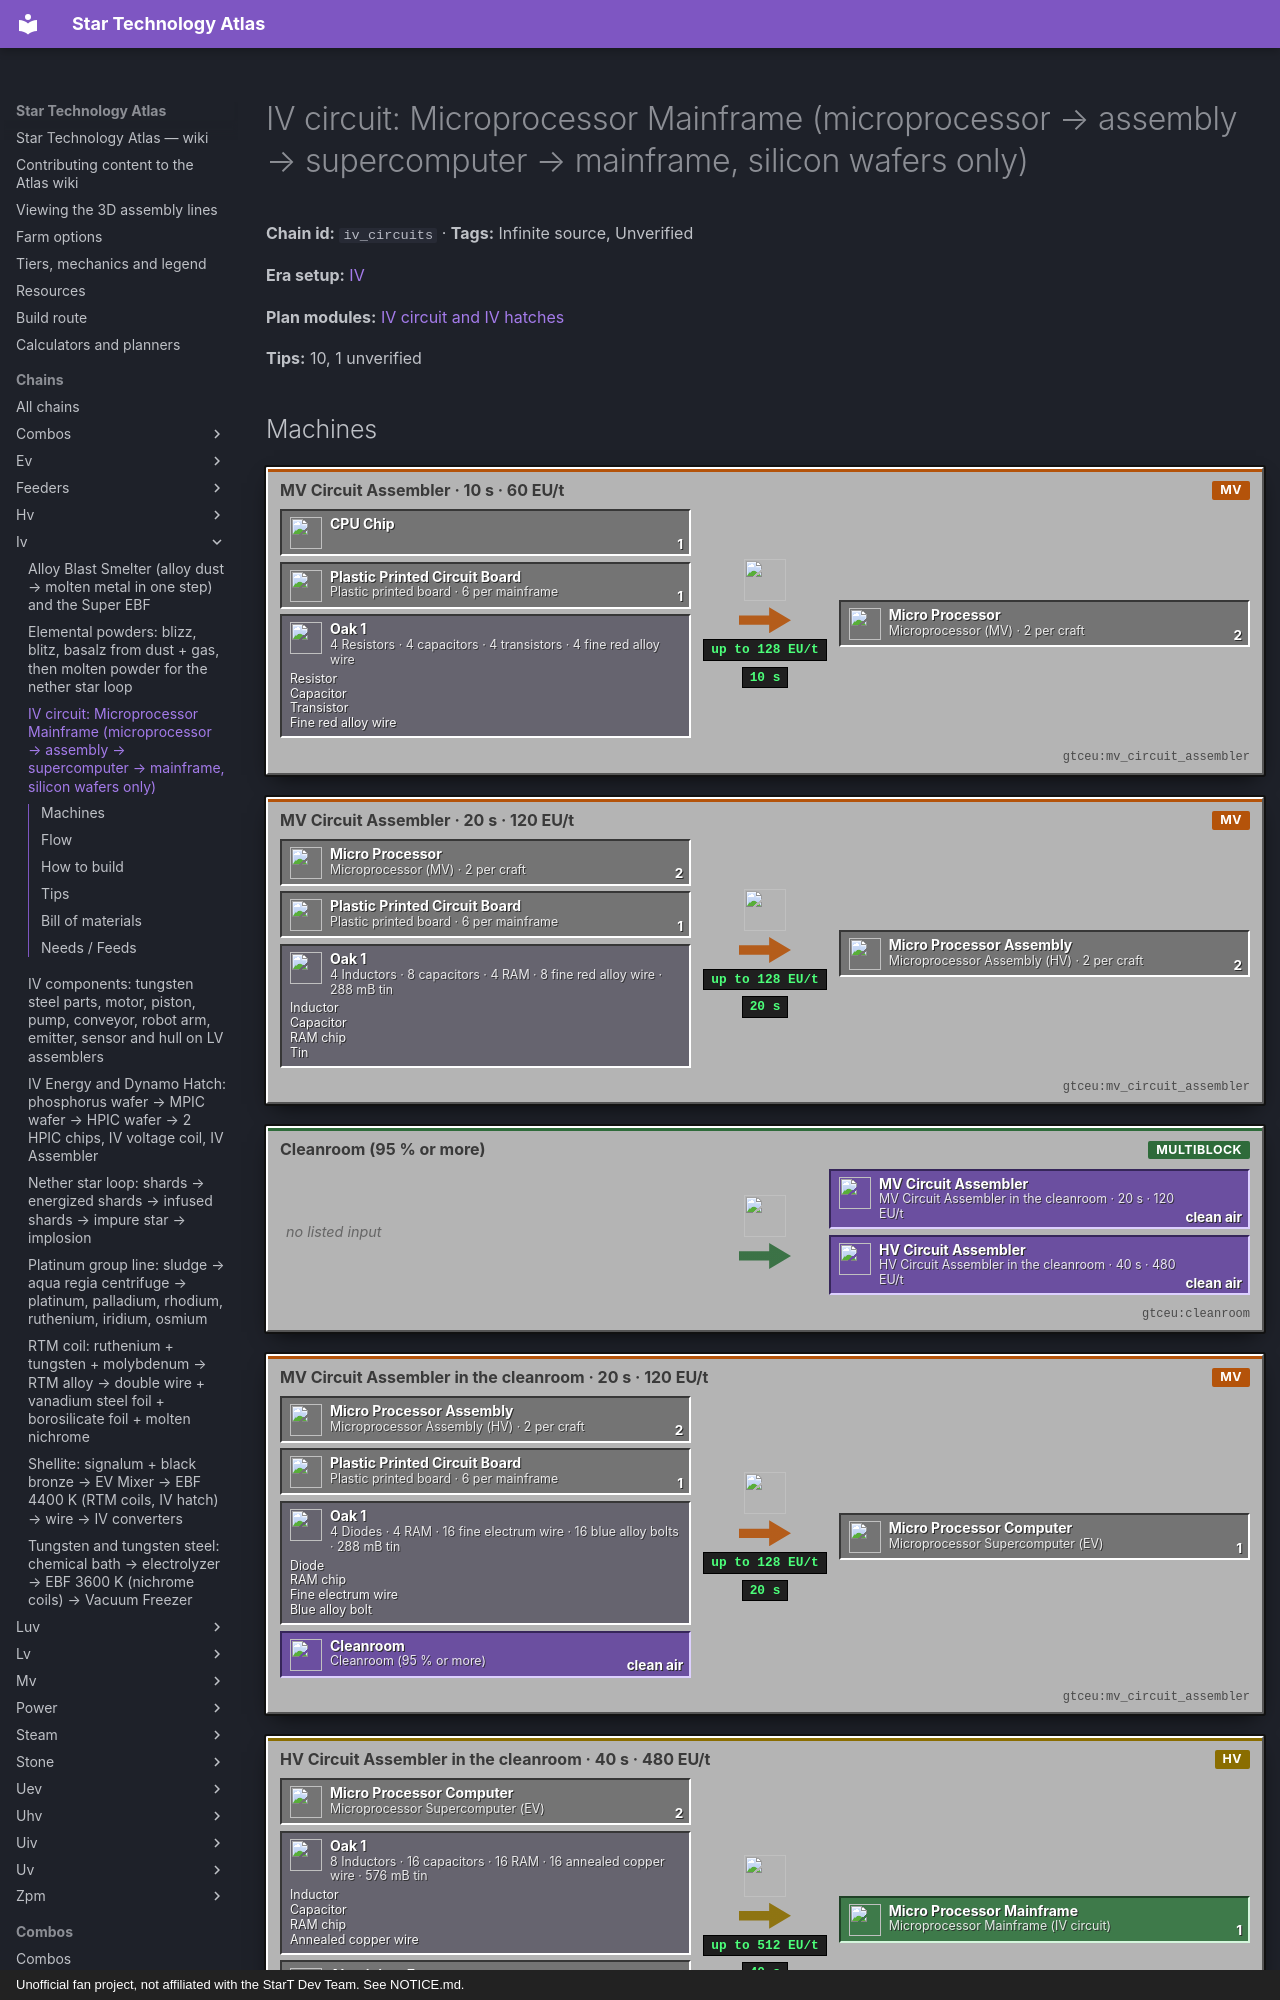

repository: BLGuyDev/StarT-Atlas · page: chains/iv/iv_circuits/index.html · generator: mkdocs · copyright: Unofficial fan project, not affiliated with the StarT Dev Team. See NOTICE.md.

---
kind: chain
id: iv_circuits
order: 1120
data:
  t: |-
    IV circuit: Microprocessor Mainframe (microprocessor → assembly → supercomputer → mainframe, silicon wafers only)
  inf: true
  "n":
    - [cp, CPU chip, i, "gtceu:cpu_chip"]
    - [pb, "Plastic printed board · 6 per mainframe", i, "gtceu:plastic_printed_circuit_board"]
    - - p1
      - |-
        4 Resistors · 4 capacitors · 4 transistors · 4 fine red alloy wire
      - g
      - functionalstorage:oak_1
      - - [Resistor, "gtceu:resistor"]
        - [Capacitor, "gtceu:capacitor"]
        - [Transistor, "gtceu:transistor"]
        - [Fine red alloy wire, "gtceu:fine_red_alloy_wire"]
    - [m1, "MV Circuit Assembler · 10 s · 60 EU/t", m, "gtceu:mv_circuit_assembler"]
    - [mp, "Microprocessor (MV) · 2 per craft", x, "gtceu:micro_processor"]
    - - p2
      - |-
        4 Inductors · 8 capacitors · 4 RAM · 8 fine red alloy wire · 288 mB tin
      - g
      - functionalstorage:oak_1
      - - [Inductor, "gtceu:inductor"]
        - [Capacitor, "gtceu:capacitor"]
        - [RAM chip, "gtceu:ram_chip"]
        - [Tin, "gtceu:tin_bucket"]
    - [m2, "MV Circuit Assembler · 20 s · 120 EU/t", m, "gtceu:mv_circuit_assembler"]
    - [pa, "Microprocessor Assembly (HV) · 2 per craft", x, "gtceu:micro_processor_assembly"]
    - - p3
      - |-
        4 Diodes · 4 RAM · 16 fine electrum wire · 16 blue alloy bolts · 288 mB tin
      - g
      - functionalstorage:oak_1
      - - [Diode, "gtceu:diode"]
        - [RAM chip, "gtceu:ram_chip"]
        - [Fine electrum wire, "gtceu:fine_electrum_wire"]
        - [Blue alloy bolt, "gtceu:blue_alloy_bolt"]
    - [cr, "Cleanroom (95 % or more)", m, "gtceu:cleanroom"]
    - [m3, "MV Circuit Assembler in the cleanroom · 20 s · 120 EU/t", m, "gtceu:mv_circuit_assembler"]
    - [pc, "Microprocessor Supercomputer (EV)", x, "gtceu:micro_processor_computer"]
    - - p4
      - |-
        8 Inductors · 16 capacitors · 16 RAM · 16 annealed copper wire · 576 mB tin
      - g
      - functionalstorage:oak_1
      - - [Inductor, "gtceu:inductor"]
        - [Capacitor, "gtceu:capacitor"]
        - [RAM chip, "gtceu:ram_chip"]
        - [Annealed copper wire, "gtceu:annealed_copper_single_wire"]
    - [af, "2 Aluminium frames", i, "gtceu:aluminium_frame"]
    - [m4, "HV Circuit Assembler in the cleanroom · 40 s · 480 EU/t", m, "gtceu:hv_circuit_assembler"]
    - [mf, "Microprocessor Mainframe (IV circuit)", o, "gtceu:micro_processor_mainframe"]
  e:
    - [cp, m1, "1"]
    - [pb, m1, "1"]
    - [p1, m1]
    - [m1, mp, "2 / 10 s"]
    - [mp, m2, "2"]
    - [pb, m2, "1"]
    - [p2, m2]
    - [m2, pa, "2 / 20 s"]
    - [pa, m3, "2"]
    - [pb, m3, "1"]
    - [p3, m3]
    - [cr, m3, clean air]
    - [m3, pc, "1 / 20 s"]
    - [pc, m4, "2"]
    - [p4, m4]
    - [af, m4, "2"]
    - [cr, m4, clean air]
    - [m4, mf, "1 / 40 s"]
  tips:
    - |-
      What the era needs: the first IV circuit is the Microprocessor Mainframe (pack quest: first IV circuit; second is the Nanoprocessor Supercomputer). The same line up from the HV chain: Microchip (LV) → Microprocessor (MV) → Microprocessor Assembly (HV) → Microprocessor Supercomputer (EV) → Mainframe (IV). Item ids: micro_processor, micro_processor_assembly, micro_processor_computer, micro_processor_mainframe.
    - |-
      It is the cheap route on purpose: only silicon wafers (RAM, CPU), plain boards and no laser lens beyond the HV chain. The Nanoprocessor Supercomputer needs NOR chips from phosphorus wafers and 600 EU/t (an EV Circuit Assembler); the Quantum Processor Assembly needs 2400 EU/t, i.e. an IV Circuit Assembler, which itself needs 2 LuV circuits; the Crystal Processor needs a 5000 K crystal chip. None of them is an IV starting point.
    - |-
      Recipes (CircuitRecipes, not changed by the pack): Microprocessor = plastic printed board + CPU + 4 resistors + 4 capacitors + 4 transistors + 4 fine red alloy wire, 200 ticks at 60 EU/t, gives 2. Assembly = board + 2 microprocessors + 4 inductors + 8 capacitors + 4 RAM + 8 fine red alloy wire + solder, 400 ticks at 120 EU/t, gives 2, no cleanroom. Supercomputer (workstation_ev) = board + 2 assemblies + 4 diodes + 4 RAM + 16 fine electrum wire + 16 blue alloy bolts + solder, 400 ticks at 120 EU/t, CLEANROOM. Mainframe (mainframe_iv) = 2 aluminium frames + 2 supercomputers + 8 inductors + 16 capacitors + 16 RAM + 16 annealed copper single wire + solder x4, 800 ticks at 480 EU/t, CLEANROOM.
    - |-
      Solder: the assembly and supercomputer recipes take 288 mB tin (or 144 mB soldering alloy); the mainframe takes 576 mB tin (or 288 mB soldering alloy). Every circuit assembler recipe also carries solder (jar GTRecipeTypes: 144 mB tin or 72 mB soldering alloy, times the multiplier), so even the plain microprocessor takes 144 mB. A recipe with all items present but an empty solder drum just sits there: one tin drum per assembler.
    - |-
      Raw cost of one mainframe: 6 plastic printed boards, 2 CPU chips, 32 RAM chips (one RAM wafer gives 32), 16 inductors, 40 capacitors, 8 diodes, 8 resistors, 8 transistors, 32 fine electrum wire (4 electrum ingots), 32 blue alloy bolts (4 blue alloy ingots in an extruder, 8 bolts each), 24 fine red alloy wire, 16 annealed copper wire, 2 aluminium frames and roughly 2 B tin of solder in all. Micro 2 crafts, assembly 2 crafts, supercomputer 2 crafts per mainframe.
    - |-
      Machines: one MV Circuit Assembler per stage (micro, assembly, supercomputer) and one HV Circuit Assembler for the mainframe keep the line 1:1:1:1 at 1.5 mainframes a minute (the 40 s mainframe is the slow step, 2 supercomputers = 40 s of one MV machine). The HV Circuit Assembler needs 2 EV circuits to build, so make the first supercomputers on the MV machine, then the HV machine from them.
    - |-
      Cleanroom: only the supercomputer and mainframe recipes carry the cleanroom tag, so only those two assemblers go inside. A standard (not sterile) Cleanroom is enough; it runs the recipe only while the clean amount is 95 % or more (see the hv_cleanroom chain).
    - |-
      Blue alloy: 1 silver dust + 4 electrotine dust in a mixer (circuit 2, 100 ticks, 7 EU/t) and the dust goes to a furnace; electrotine = redstone + electrum dust in a mixer (circuit 1, 200 ticks). Annealed copper wire comes from annealed copper ingots; the only recipe found is the arc furnace recycling rule for copper items (RecyclingRecipes). Unverified: its oxygen and time, and whether a plain copper ingot is accepted: read the arc furnace in EMI first.
    - |-
      Sub-steps people skip: (1) the HV Circuit Assembler cannot be built before the supercomputers, so keep 2 aside; (2) inductors and capacitors are the real bulk (56 per mainframe), build 2 MV assemblers for them; (3) put the tin drum on every assembler, not only the cleanroom ones; (4) RAM is the shared part: 32 of 32 RAM chips in a wafer go into one mainframe, so keep a RAM drawer with Keep Exact 64 on the cutter; (5) never mix the plain and the printed board.
    - |-
      Unverified: the annealed copper wire source above, how a cable reaches a machine inside the room, and the exact yield of blue alloy dust from the mixer (1 dust is assumed from the output line).
  b:
    - ["gtceu:mv_circuit_assembler", 3]
    - ["gtceu:hv_circuit_assembler", 1]
    - ["gtceu:cleanroom", 1]
    - ["gtceu:mv_assembler", 2]
    - ["gtceu:mv_extruder", 1]
    - ["gtceu:lv_wiremill", 2]
    - ["functionalstorage:oak_1", 18]
    - ["modularrouters:modular_router", 10]
    - ["gtceu:lv_robot_arm", 10]
    - ["gtceu:item_filter", 10]
    - ["pipez:item_pipe", 16]
    - ["pipez:fluid_pipe", 4]
    - ["gtceu:steel_drum", 2]
  how:
    - i: ["functionalstorage:oak_1", "gtceu:ram_chip", "gtceu:cpu_chip", "gtceu:plastic_printed_circuit_board"]
      t: |-
        Drawers first, one per part: RAM chips, CPU chips, plastic printed boards, resistors, capacitors, inductors, transistors, diodes, fine red alloy wire, fine electrum wire, blue alloy bolts, annealed copper wire, aluminium frames. A tin drum for every assembler. Each assembler has its own input drawers behind Modular Routers or Pipez item pipes with Item Filters, and a Robot Arm cover in Keep Exact mode on its output, so the next stage only takes what it needs.
    - i: ["gtceu:mv_circuit_assembler", "gtceu:micro_processor"]
      t: |-
        Stage 1, MV Circuit Assembler: plastic printed board + 1 CPU chip + 4 resistors + 4 capacitors + 4 transistors + 4 fine red alloy wire → 2 Microprocessors in 10 s at 60 EU/t. Keep it as its own machine; it is the same machine as the HV chain’s second route.
    - i: ["gtceu:mv_circuit_assembler", "gtceu:micro_processor_assembly", "gtceu:inductor"]
      t: |-
        Stage 2, a second MV Circuit Assembler: board + 2 microprocessors + 4 inductors + 8 capacitors + 4 RAM + 8 fine red alloy wire + 288 mB tin → 2 Microprocessor Assemblies in 20 s at 120 EU/t. No cleanroom here. Inductors: MV Assembler, steel ring + 2 fine copper wire + 36 mB polyethylene → 2 (16 s); capacitors: polyethylene foil + 2 aluminium foil + 144 mB polyethylene → 8 (16 s).
    - i: ["gtceu:cleanroom", "gtceu:mv_circuit_assembler", "gtceu:micro_processor_computer"]
      t: |-
        Stage 3 inside the Cleanroom: a third MV Circuit Assembler. Board + 2 assemblies + 4 diodes + 4 RAM + 16 fine electrum wire + 16 blue alloy bolts + 288 mB tin → 1 Microprocessor Supercomputer (the first EV circuit), 20 s at 120 EU/t. Place the assembler inside the room before you close the walls (machines standing in the room join it), and bring items and fluids in through passthrough hatches in the wall (see the cleanroom chain).
    - i: ["gtceu:hv_circuit_assembler", "gtceu:micro_processor_mainframe", "gtceu:aluminium_frame"]
      t: |-
        Stage 4 inside the Cleanroom: HV Circuit Assembler (build it from 2 supercomputers first). 2 aluminium frames + 2 supercomputers + 8 inductors + 16 capacitors + 16 RAM + 16 annealed copper single wire + 576 mB tin → 1 Microprocessor Mainframe, 40 s at 480 EU/t. That is the IV circuit the robot arms, emitters, sensors, IV assembler and almost every IV machine ask for.
    - i: ["gtceu:ram_chip", "gtceu:silicon_wafer", "gtceu:mv_laser_engraver"]
      t: |-
        RAM and CPU are the same wafer line as the HV circuits: boule, cutter, MV Laser Engraver with the green (RAM) and light blue (CPU) lens, then the cutter again (32 RAM chips or 8 CPU chips per wafer). One mainframe uses 32 RAM, so one RAM wafer per mainframe and 2 CPU chips from a quarter of a CPU wafer; the boule (7.5 min) is the real limit, about 2 wafers a minute.
    - i: ["gtceu:blue_alloy_ingot", "gtceu:blue_alloy_bolt", "gtceu:fine_electrum_wire"]
      t: |-
        Supercomputer parts: blue alloy bolts via MV Extruder (1 ingot → 8 bolts, 15 ticks, 120 EU/t) from blue alloy ingots (mixer dust, then furnace); fine electrum wire: wiremill circuit 3, 1 electrum ingot → 8. 16 of each per supercomputer, so a drawer of 32 of each covers a mainframe.
    - i: ["gtceu:diode", "gtceu:annealed_copper_single_wire"]
      t: Diodes (4 per supercomputer) come from the MV diode line (gallium arsenide small dust + glass or polyethylene + fine copper wire, 20 s at 30 EU/t, 4 diodes with annealed fine wire and polyethylene). Annealed copper single wire from annealed copper ingots in a wiremill; one mainframe takes 16.
    - i: ["functionalstorage:oak_1", "gtceu:micro_processor_mainframe"]
      t: |-
        Easy to miss: the mainframe is built from the HV tin, so the whole line is one big stock problem, not a power problem (peak 480 EU/t). Build stage 1 and 2 first and let them stock 8 assemblies before you start the cleanroom stages; set Keep Exact on every stage output to 16 so nothing floods the cleanroom feeders.
---
